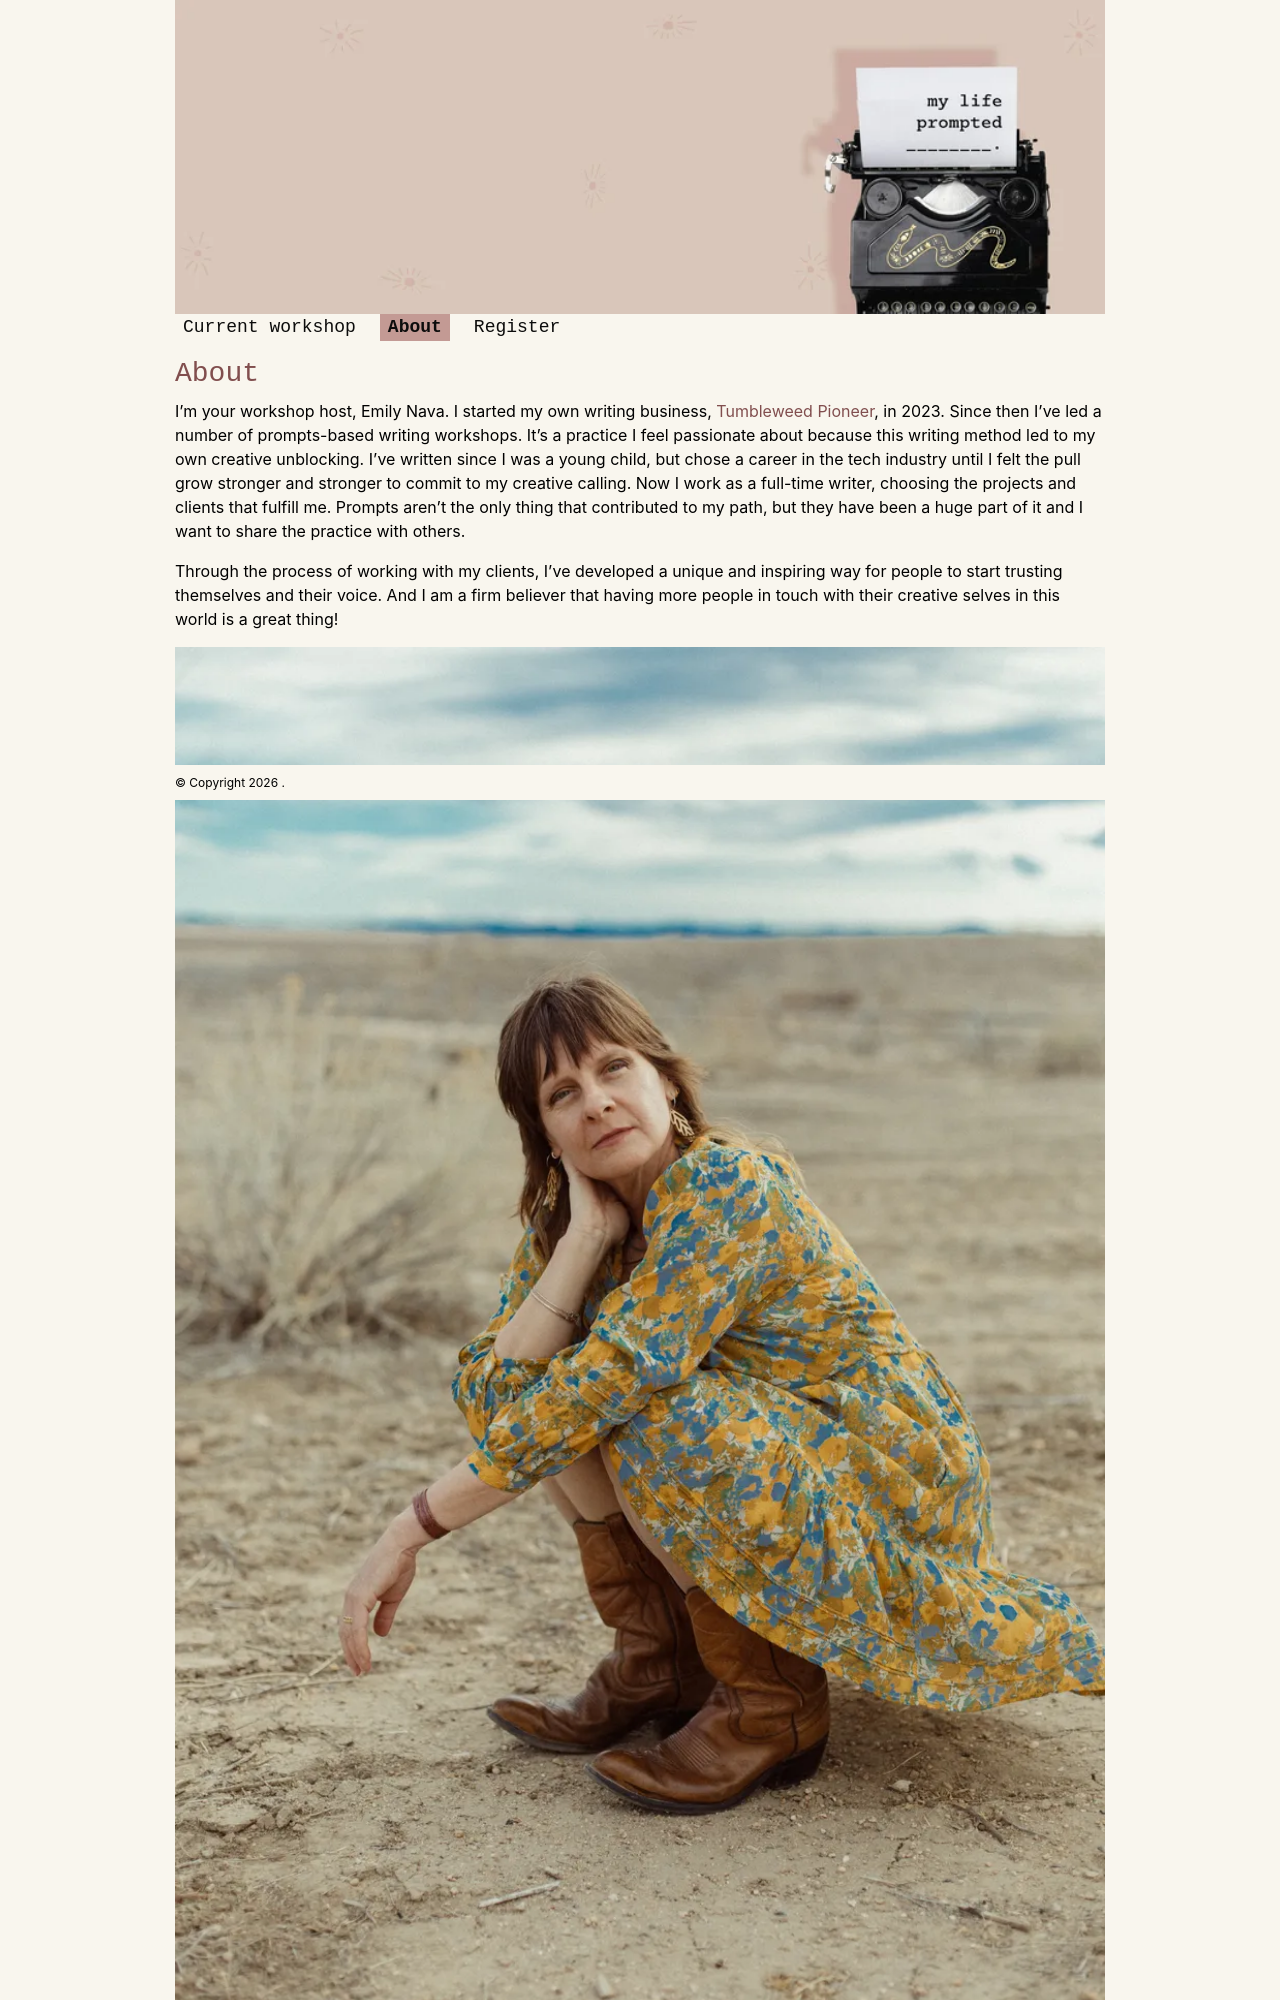

repository: kndl/my-life-prompted · page: about.html · generator: jekyll

---
layout: default
permalink: /about
title: About
nav: true
nav_order: 2
tabs: true
---

### About

I’m your workshop host, Emily Nava. I started my own writing business, [Tumbleweed Pioneer](https://tumbleweedpioneer.com/), in 2023. Since then I’ve led a number of prompts-based writing workshops. It’s a practice I feel passionate about because this writing method led to my own creative unblocking. I’ve written since I was a young child, but chose a career in the tech industry until I felt the pull grow stronger and stronger to commit to my creative calling. Now I work as a full-time writer, choosing the projects and clients that fulfill me. Prompts aren’t the only thing that contributed to my path, but they have been a huge part of it and I want to share the practice with others.

Through the process of working with my clients, I’ve developed a unique and inspiring way for people to start trusting themselves and their voice. And I am a firm believer that having more people in touch with their creative selves in this world is a great thing!
